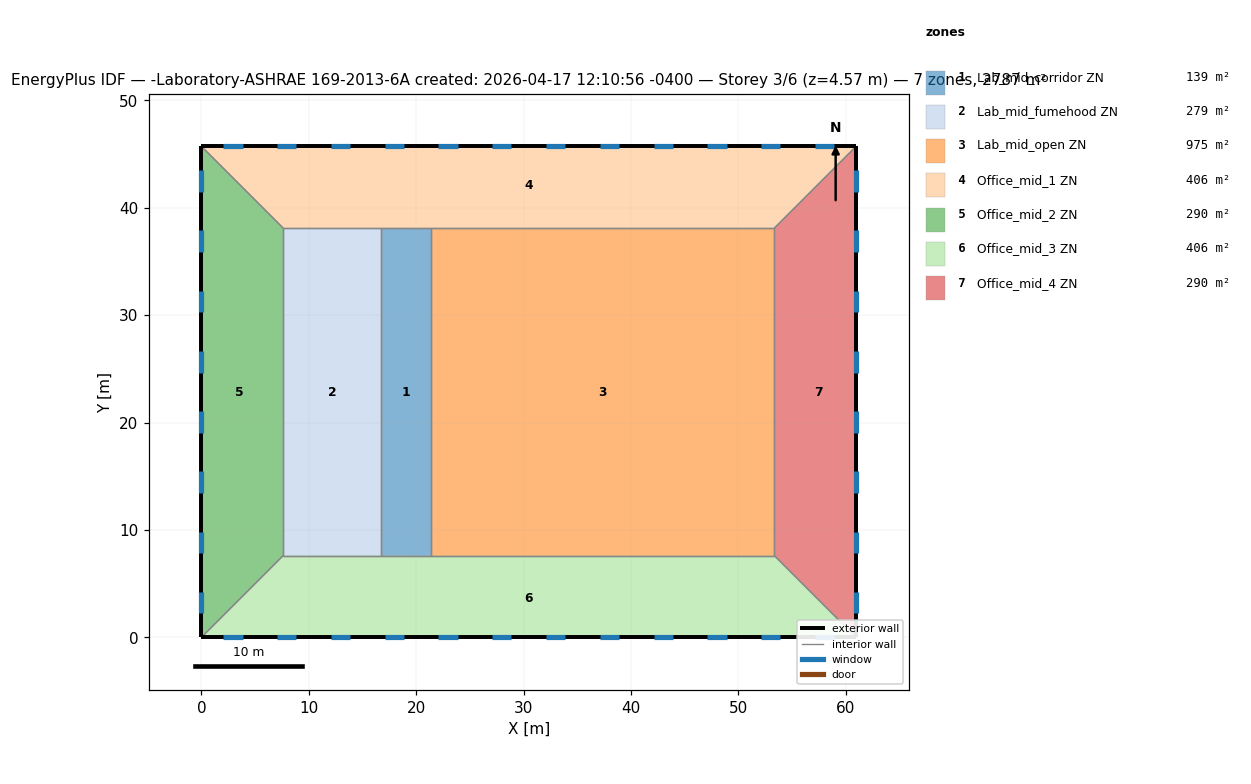
=== STOREY PLAN SPEC (per zone: floor XY polygon, exterior-wall plan segments, windows/doors) ===
zone 1: Lab_mid_corridor ZN  (139.4 m²)
  floor: (21.34, 38.10) (21.34, 7.62) (16.76, 7.62) (16.76, 38.10)
  interior walls: 4
zone 2: Lab_mid_fumehood ZN  (278.7 m²)
  floor: (16.76, 38.10) (16.76, 7.62) (7.62, 7.62) (7.62, 38.10)
  interior walls: 4
zone 3: Lab_mid_open ZN  (975.5 m²)
  floor: (53.34, 38.10) (53.34, 7.62) (21.34, 7.62) (21.34, 38.10)
  interior walls: 4
zone 4: Office_mid_1 ZN  (406.5 m²)
  floor: (60.96, 45.72) (53.34, 38.10) (7.62, 38.10) (0.00, 45.72)
  exterior wall: (60.96, 45.72) – (0.00, 45.72)  [61.0 m]
    window: (3.84, 45.72) – (2.05, 45.72)  [2.5 m²]
    window: (53.91, 45.72) – (52.12, 45.72)  [2.5 m²]
    window: (58.91, 45.72) – (57.12, 45.72)  [2.5 m²]
    window: (8.84, 45.72) – (7.05, 45.72)  [2.5 m²]
    window: (13.85, 45.72) – (12.06, 45.72)  [2.5 m²]
    window: (18.86, 45.72) – (17.07, 45.72)  [2.5 m²]
    window: (23.86, 45.72) – (22.07, 45.72)  [2.5 m²]
    window: (28.87, 45.72) – (27.08, 45.72)  [2.5 m²]
    window: (33.88, 45.72) – (32.09, 45.72)  [2.5 m²]
    window: (38.89, 45.72) – (37.10, 45.72)  [2.5 m²]
    window: (43.89, 45.72) – (42.10, 45.72)  [2.5 m²]
    window: (48.90, 45.72) – (47.11, 45.72)  [2.5 m²]
  interior walls: 5
zone 5: Office_mid_2 ZN  (290.3 m²)
  floor: (0.00, 45.72) (7.62, 38.10) (7.62, 7.62) (0.00, 0.00)
  exterior wall: (0.00, 45.72) – (0.00, 0.00)  [45.7 m]
    window: (0.00, 4.25) – (0.00, 2.23)  [2.9 m²]
    window: (0.00, 9.85) – (0.00, 7.84)  [2.9 m²]
    window: (0.00, 15.46) – (0.00, 13.45)  [2.9 m²]
    window: (0.00, 21.06) – (0.00, 19.05)  [2.9 m²]
    window: (0.00, 26.67) – (0.00, 24.66)  [2.9 m²]
    window: (0.00, 32.27) – (0.00, 30.26)  [2.9 m²]
    window: (0.00, 37.88) – (0.00, 35.87)  [2.9 m²]
    window: (0.00, 43.49) – (0.00, 41.47)  [2.9 m²]
  interior walls: 3
zone 6: Office_mid_3 ZN  (406.5 m²)
  floor: (53.34, 7.62) (60.96, 0.00) (0.00, 0.00) (7.62, 7.62)
  exterior wall: (0.00, 0.00) – (60.96, 0.00)  [61.0 m]
    window: (57.12, 0.00) – (58.91, 0.00)  [2.5 m²]
    window: (7.05, 0.00) – (8.84, 0.00)  [2.5 m²]
    window: (2.05, 0.00) – (3.84, 0.00)  [2.5 m²]
    window: (52.12, 0.00) – (53.91, 0.00)  [2.5 m²]
    window: (47.11, 0.00) – (48.90, 0.00)  [2.5 m²]
    window: (42.10, 0.00) – (43.89, 0.00)  [2.5 m²]
    window: (37.10, 0.00) – (38.89, 0.00)  [2.5 m²]
    window: (32.09, 0.00) – (33.88, 0.00)  [2.5 m²]
    window: (27.08, 0.00) – (28.87, 0.00)  [2.5 m²]
    window: (22.07, 0.00) – (23.86, 0.00)  [2.5 m²]
    window: (17.07, 0.00) – (18.86, 0.00)  [2.5 m²]
    window: (12.06, 0.00) – (13.85, 0.00)  [2.5 m²]
  interior walls: 5
zone 7: Office_mid_4 ZN  (290.3 m²)
  floor: (60.96, 45.72) (60.96, 0.00) (53.34, 7.62) (53.34, 38.10)
  exterior wall: (60.96, 0.00) – (60.96, 45.72)  [45.7 m]
    window: (60.96, 41.47) – (60.96, 43.49)  [2.9 m²]
    window: (60.96, 35.87) – (60.96, 37.88)  [2.9 m²]
    window: (60.96, 30.26) – (60.96, 32.27)  [2.9 m²]
    window: (60.96, 24.66) – (60.96, 26.67)  [2.9 m²]
    window: (60.96, 19.05) – (60.96, 21.06)  [2.9 m²]
    window: (60.96, 13.45) – (60.96, 15.46)  [2.9 m²]
    window: (60.96, 7.84) – (60.96, 9.85)  [2.9 m²]
    window: (60.96, 2.23) – (60.96, 4.25)  [2.9 m²]
  interior walls: 3

=== DERIVED (storey summary) ===
Building: -Laboratory-ASHRAE 169-2013-6A created: 2026-04-17 12:10:56 -0400
Storey: 3 of 6  (floor level z = 4.57 m)
Storey gross floor area: 2787.1 m²
Zones on this storey: 7
  - Lab_mid_corridor ZN: floor 139.4 m²
  - Lab_mid_fumehood ZN: floor 278.7 m²
  - Lab_mid_open ZN: floor 975.5 m²
  - Office_mid_1 ZN: floor 406.5 m²; exterior wall 61.0 m (185.8 m²); 12 window(s) 30.5 m²; WWR 16.4%
  - Office_mid_2 ZN: floor 290.3 m²; exterior wall 45.7 m (139.4 m²); 8 window(s) 22.9 m²; WWR 16.4%
  - Office_mid_3 ZN: floor 406.5 m²; exterior wall 61.0 m (185.8 m²); 12 window(s) 30.5 m²; WWR 16.4%
  - Office_mid_4 ZN: floor 290.3 m²; exterior wall 45.7 m (139.4 m²); 8 window(s) 22.9 m²; WWR 16.4%
Zone adjacency (shared interzone walls):
  - Lab_mid_corridor ZN ↔ Lab_mid_fumehood ZN
  - Lab_mid_corridor ZN ↔ Lab_mid_open ZN
  - Lab_mid_corridor ZN ↔ Office_mid_1 ZN
  - Lab_mid_corridor ZN ↔ Office_mid_3 ZN
  - Lab_mid_fumehood ZN ↔ Office_mid_1 ZN
  - Lab_mid_fumehood ZN ↔ Office_mid_2 ZN
  - Lab_mid_fumehood ZN ↔ Office_mid_3 ZN
  - Lab_mid_open ZN ↔ Office_mid_1 ZN
  - Lab_mid_open ZN ↔ Office_mid_3 ZN
  - Lab_mid_open ZN ↔ Office_mid_4 ZN
  - Office_mid_1 ZN ↔ Office_mid_2 ZN
  - Office_mid_1 ZN ↔ Office_mid_4 ZN
  - Office_mid_2 ZN ↔ Office_mid_3 ZN
  - Office_mid_3 ZN ↔ Office_mid_4 ZN